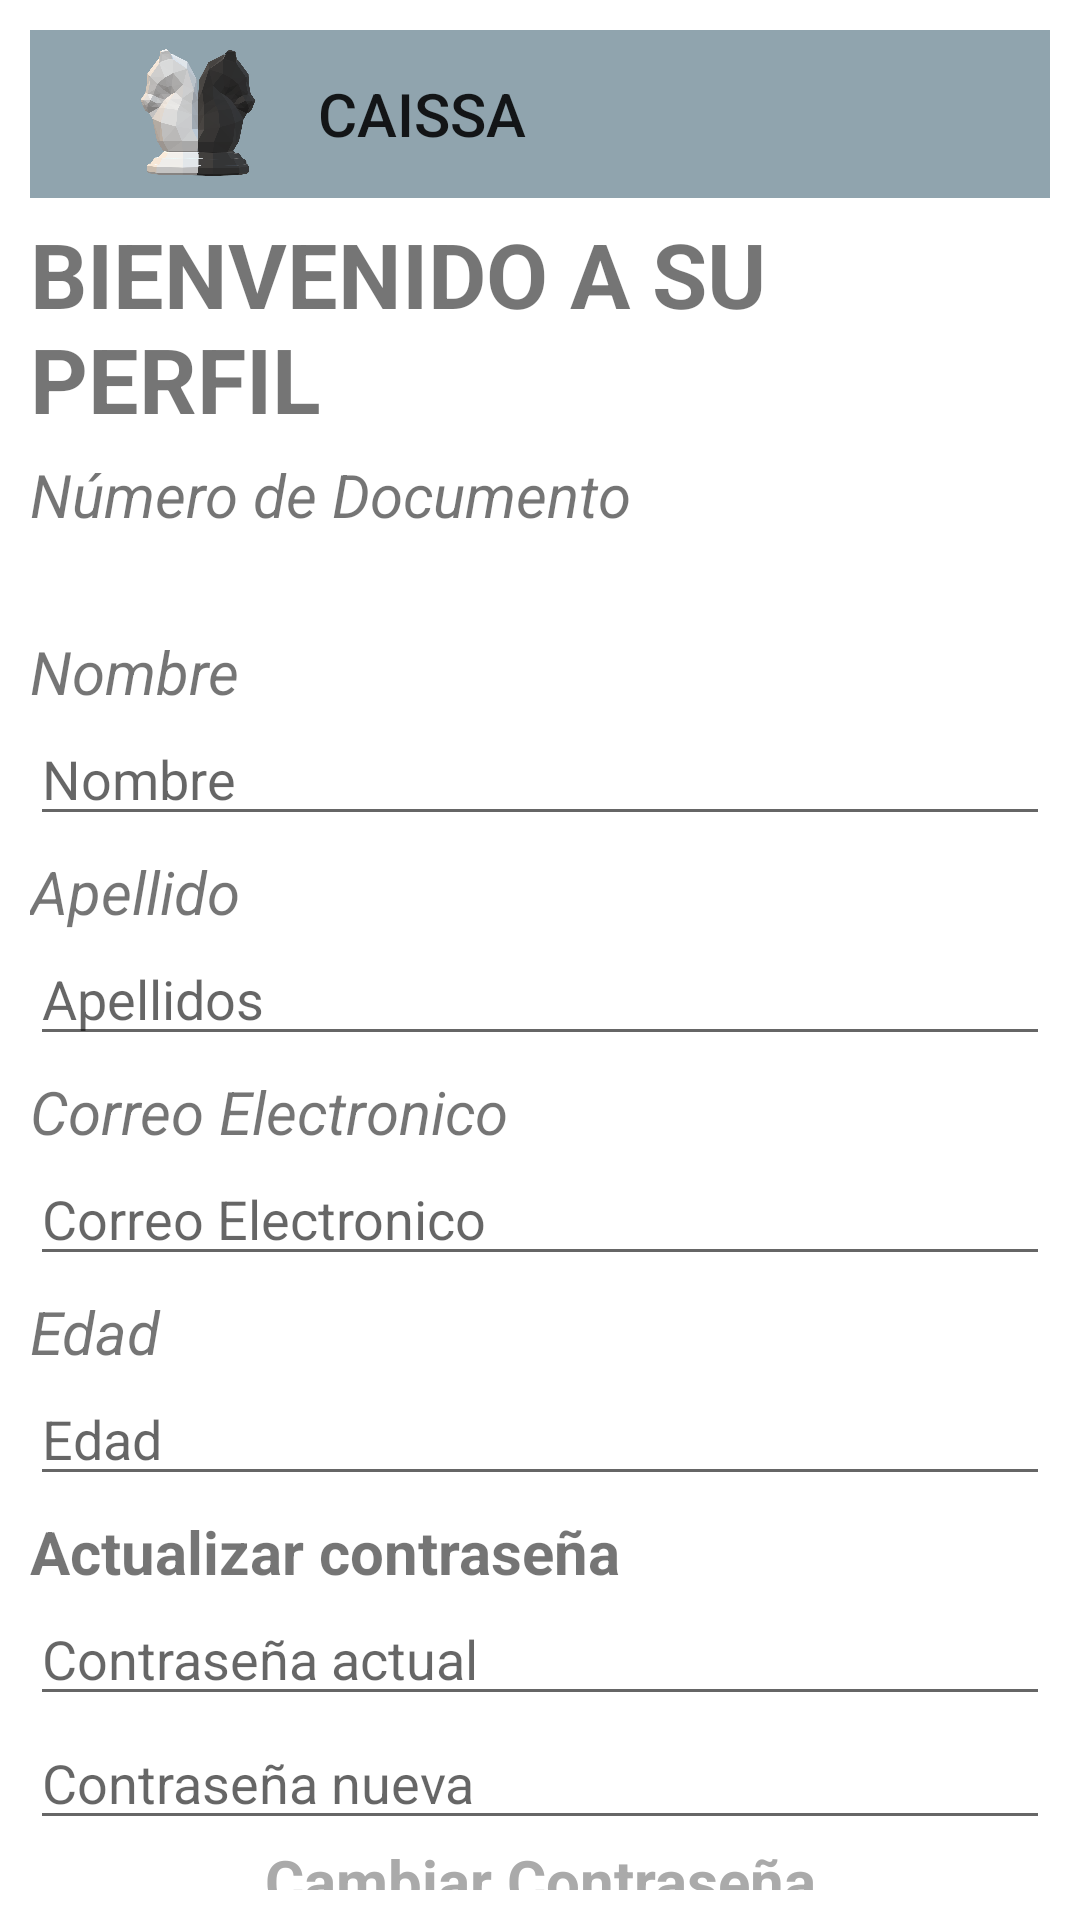

Write the Android layout XML for this screen, with the resource values it uses.
<!-- AndroidManifest.xml: application theme AppTheme -->
<!-- res/layout/activity_perfil.xml -->
<?xml version="1.0" encoding="utf-8"?>
<androidx.appcompat.widget.LinearLayoutCompat xmlns:android="http://schemas.android.com/apk/res/android"
    xmlns:app="http://schemas.android.com/apk/res-auto"
    xmlns:tools="http://schemas.android.com/tools"
    android:layout_width="match_parent"
    android:layout_height="match_parent"
    tools:context=".PerfilActivity"
    android:padding="10dp"
    android:orientation="vertical">
    <include layout="@layout/activity_master"></include>


    <TextView
        android:id="@+id/bienvenidoLabel"
        android:layout_width="wrap_content"
        android:layout_height="wrap_content"
        android:fontFamily="sans-serif"
        android:text="BIENVENIDO A SU PERFIL"
        android:layout_marginTop="5dp"
        android:textSize="30sp"
        android:textStyle="bold"
        android:transitionName="textTrans"/>

    <LinearLayout
        android:layout_width="match_parent"
        android:layout_height="wrap_content"
        android:orientation="vertical">

        <TextView
            android:id="@+id/subDoc"
            android:layout_width="match_parent"
            android:layout_height="wrap_content"
            android:fontFamily="sans-serif"
            android:text="Número de Documento"
            android:layout_marginTop="5dp"
            android:textSize="20sp"
            android:textStyle="italic"
            android:transitionName="textTrans"/>
        <TextView
            android:layout_width="match_parent"
            android:layout_height="wrap_content"
            android:id="@+id/docTextField"
            android:fontFamily="sans-serif"
            android:textSize="20sp"
            android:textStyle="normal"
            android:transitionName="textTrans"
            app:layout_constraintBottom_toBottomOf="parent"
            app:layout_constraintEnd_toEndOf="parent"
            app:layout_constraintHorizontal_bias="0.498"
            app:layout_constraintStart_toStartOf="parent"
            app:layout_constraintTop_toTopOf="parent"
            app:layout_constraintVertical_bias="0.302"
            />
        <TextView
            android:id="@+id/subNom"
            android:layout_width="match_parent"
            android:layout_height="wrap_content"
            android:fontFamily="sans-serif"
            android:text="Nombre"
            android:layout_marginTop="5dp"
            android:textSize="20sp"
            android:textStyle="italic"
            android:transitionName="textTrans"/>
        <EditText
            android:layout_width="match_parent"
            android:layout_height="wrap_content"
            android:id="@+id/nameTextField"
            android:hint="Nombre "
            android:fontFamily="sans-serif"/>
        <TextView
            android:id="@+id/subApell"
            android:layout_width="match_parent"
            android:layout_height="wrap_content"
            android:fontFamily="sans-serif"
            android:text="Apellido"
            android:layout_marginTop="5dp"
            android:textSize="20sp"
            android:textStyle="italic"
            android:transitionName="textTrans"/>
        <EditText
            android:layout_width="match_parent"
            android:layout_height="wrap_content"
            android:id="@+id/lastnameTextField"
            android:hint="Apellidos "
            android:fontFamily="sans-serif"/>
        <TextView
            android:id="@+id/subCorreo"
            android:layout_width="match_parent"
            android:layout_height="wrap_content"
            android:fontFamily="sans-serif"
            android:text="Correo Electronico"
            android:layout_marginTop="5dp"
            android:textSize="20sp"
            android:textStyle="italic"
            android:transitionName="textTrans"/>
        <EditText
            android:layout_width="match_parent"
            android:layout_height="wrap_content"
            android:id="@+id/correoTextField"
            android:hint="Correo Electronico"
            android:fontFamily="sans-serif"/>
        <TextView
            android:id="@+id/subEdad"
            android:layout_width="match_parent"
            android:layout_height="wrap_content"
            android:fontFamily="sans-serif"
            android:text="Edad"
            android:layout_marginTop="5dp"
            android:textSize="20sp"
            android:textStyle="italic"
            android:transitionName="textTrans"/>
        <EditText
            android:layout_width="match_parent"
            android:layout_height="wrap_content"
            android:id="@+id/edad"
            android:hint="Edad"
            android:fontFamily="sans-serif"/>
        <TextView
            android:id="@+id/cambioContraLabel"
            android:layout_width="match_parent"
            android:layout_height="wrap_content"
            android:fontFamily="sans-serif"
            android:text="Actualizar contraseña"
            android:layout_marginTop="5dp"
            android:textSize="20sp"
            android:textStyle="bold"
            android:transitionName="textTrans"/>
        <EditText
            android:layout_width="match_parent"
            android:layout_height="wrap_content"
            android:id="@+id/contrasenaTextField"
            android:hint="Contraseña actual"
            android:transitionName="passwordInputTextTrans"
            app:passwordToggleEnabled="true"
            android:fontFamily="sans-serif"
            android:inputType="textPassword"/>
        <EditText
            android:layout_width="match_parent"
            android:layout_height="wrap_content"
            android:id="@+id/confirmarcontrasenaTextField"
            android:hint="Contraseña nueva"
            android:transitionName="passwordInputTextTrans"
            app:passwordToggleEnabled="true"
            android:fontFamily="sans-serif"
            android:inputType="textPassword"/>
        <TextView
            android:id="@+id/cambioContra"
            android:layout_width="match_parent"
            android:layout_height="wrap_content"
            android:textAlignment="center"
            android:textSize="20dp"
            android:textColor="@android:color/darker_gray"
            android:fontFamily="sans-serif"
            android:layout_gravity="center"
            android:clickable="true"
            android:focusable="true"
            android:textStyle="bold"
            android:text="Cambiar Contraseña"
            android:transitionName="newUserTrans"/>


        <com.google.android.material.button.MaterialButton
            android:id="@+id/guardarCambio"
            android:layout_width="match_parent"
            android:layout_height="wrap_content"
            android:layout_marginTop="5dp"
            android:layout_marginBottom="20dp"
            android:text="Guardar Cambios"
            android:transitionName="buttonSignInTrans"/>


    </LinearLayout>

</androidx.appcompat.widget.LinearLayoutCompat>
<!-- res/layout/activity_master.xml (included above) -->
<?xml version="1.0" encoding="utf-8"?>
<androidx.appcompat.widget.Toolbar
    xmlns:android="http://schemas.android.com/apk/res/android"
    xmlns:app="http://schemas.android.com/apk/res-auto"
    xmlns:tools="http://schemas.android.com/tools"
    android:layout_width="match_parent"
    android:layout_height="?attr/actionBarSize"
    android:background="#90a4ae"
    app:popupTheme="@style/AppTheme"
    android:fitsSystemWindows="true"
    tools:context=".MainActivity"
    android:id="@+id/toolbarCustom">
    <androidx.appcompat.widget.AppCompatImageView
        android:id="@+id/logo_caissa"
        android:layout_width="80dp"
        android:layout_height="match_parent"
        android:src="@drawable/logokaisa"
        android:padding="5dp"
        app:civ_border_color="#bdbdbd"/>

    <TextView
        android:layout_width="fill_parent"
        android:layout_height="match_parent"
        android:id="@+id/MytittleToolBar"
        android:text="CAISSA"
        style="@style/TextAppearance.AppCompat.Widget.ActionBar.Title"
        android:gravity="center_vertical"
        />

</androidx.appcompat.widget.Toolbar>
<!-- resources referenced by this layout -->
<resources>
  <!-- drawable logokaisa: png bitmap (drawable, 94673 bytes) -->
  <style name="AppTheme" parent="Theme.MaterialComponents.Light.NoActionBar">
          
          <item name="colorPrimary">@color/colorPrimary</item>
          <item name="colorPrimaryDark">@color/colorPrimaryDark</item>s
          <item name="colorAccent">@color/colorAccent</item>
  
          <item name="android:windowContentTransitions">true</item>
  
      </style>
  <color name="colorPrimary">#90a4ae</color>
  <color name="colorPrimaryDark">#62757f</color>
  <color name="colorAccent">#8d6e63</color>
</resources>
